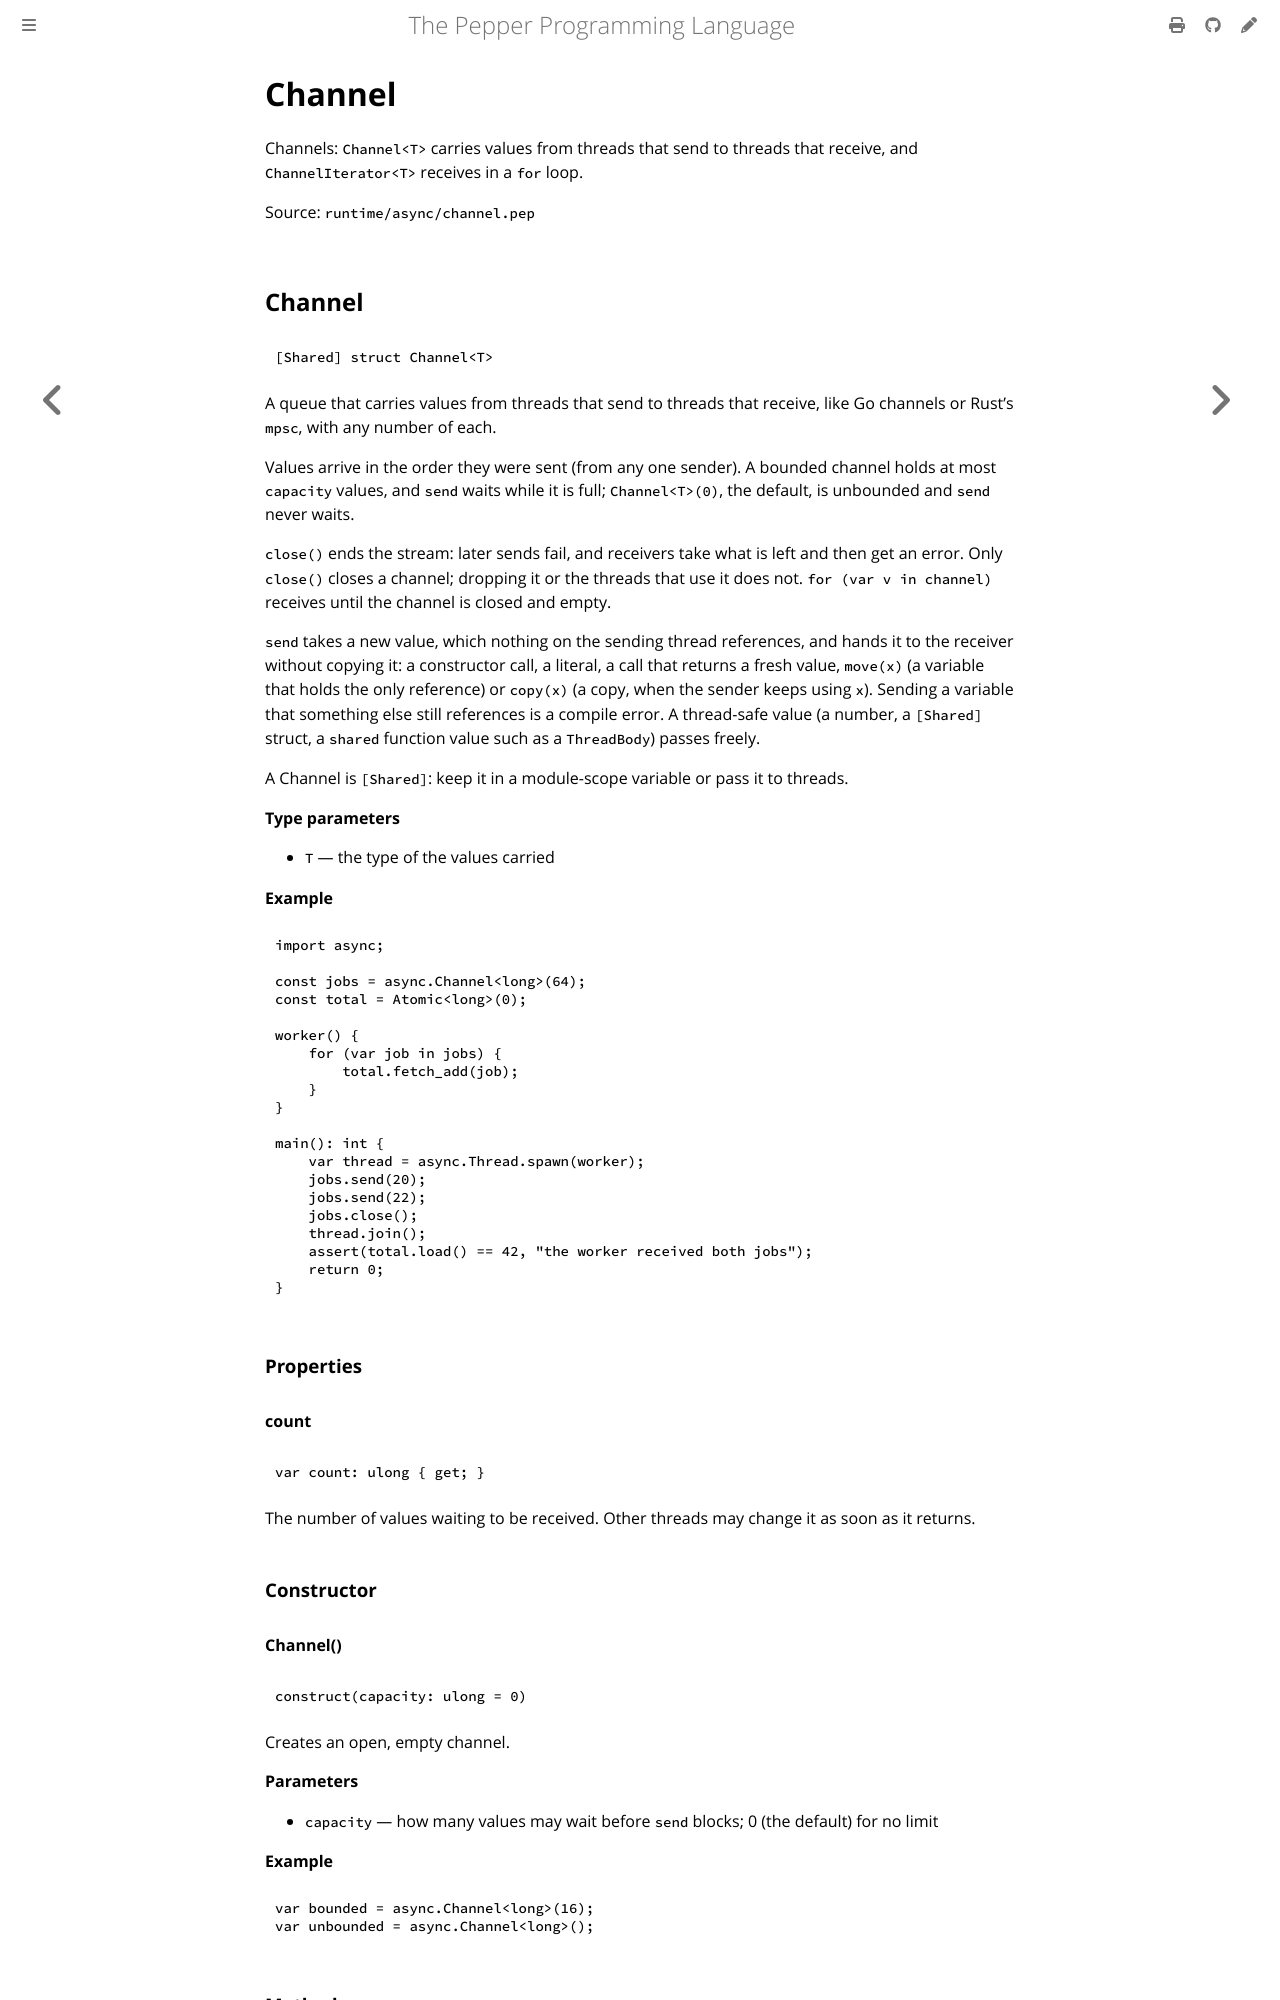

repository: pep-lang/pepper · page: 0.9.3/reference/async-channel.html · generator: mdbook

<!-- Generated from runtime/async/channel.pep by `pep-doc reference`. Do not edit. -->

# Channel

Channels: `Channel<T>` carries values from threads that send to threads
that receive, and `ChannelIterator<T>` receives in a `for` loop.

Source: `runtime/async/channel.pep`

## Channel

```pepper
[Shared] struct Channel<T>
```

A queue that carries values from threads that send to threads that
receive, like Go channels or Rust's `mpsc`, with any number of each.

Values arrive in the order they were sent (from any one sender). A
bounded channel holds at most `capacity` values, and `send` waits while it
is full; `Channel<T>(0)`, the default, is unbounded and `send` never waits.

`close()` ends the stream: later sends fail, and receivers take what is
left and then get an error. Only `close()` closes a channel; dropping it
or the threads that use it does not. `for (var v in channel)` receives
until the channel is closed and empty.

`send` takes a new value, which nothing on the sending thread references,
and hands it to the receiver without copying it: a constructor call, a
literal, a call that returns a fresh value, `move(x)` (a variable that
holds the only reference) or `copy(x)` (a copy, when the sender keeps
using `x`). Sending a variable that something else still references is a
compile error. A thread-safe value (a number, a `[Shared]` struct, a
`shared` function value such as a `ThreadBody`) passes freely.

A Channel is `[Shared]`: keep it in a module-scope variable or pass it to
threads.

**Type parameters**
- `T` — the type of the values carried

**Example**
```pepper
import async;

const jobs = async.Channel<long>(64);
const total = async.Atomic<long>(0);

worker() {
    for (var job in jobs) {
        total.fetch_add(job);
    }
}

main(): int {
    var thread = async.Thread.spawn(worker);
    jobs.send(20);
    jobs.send(22);
    jobs.close();
    thread.join();
    assert(total.load() == 42, "the worker received both jobs");
    return 0;
}
```

### Properties
